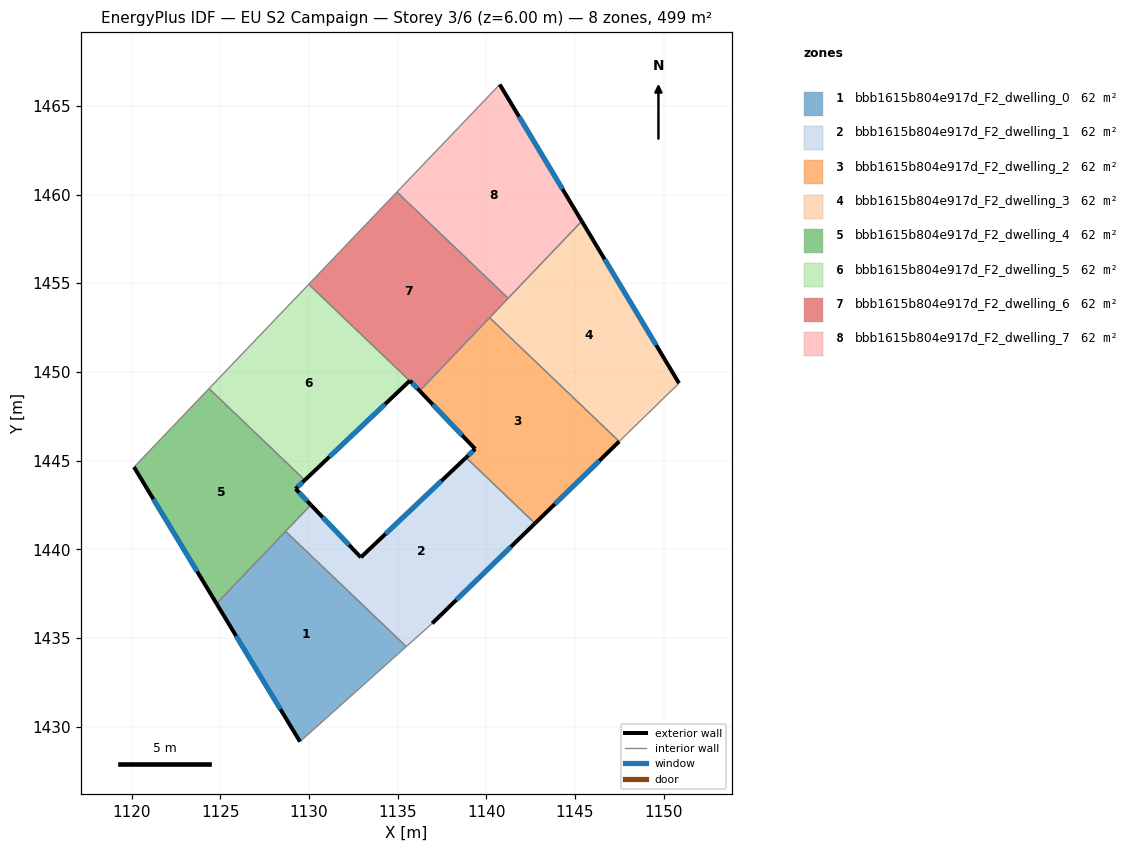
=== STOREY PLAN SPEC (per zone: floor XY polygon, exterior-wall plan segments, windows/doors) ===
zone 1: bbb1615b804e917d_F2_dwelling_0  (62.4 m²)
  floor: (1135.49, 1434.51) (1129.49, 1429.16) (1124.79, 1436.94) (1128.68, 1441.01)
  exterior wall: (1124.79, 1436.94) – (1129.49, 1429.16)  [9.1 m]
    window: (1125.89, 1435.11) – (1128.39, 1430.98)  [7.7 m²]
  interior walls: 3
zone 2: bbb1615b804e917d_F2_dwelling_1  (62.4 m²)
  floor: (1142.74, 1441.46) (1136.95, 1435.82) (1135.49, 1434.51) (1128.68, 1441.01) (1130.11, 1442.50) (1132.92, 1439.55) (1138.86, 1445.17)
  exterior wall: (1132.92, 1439.55) – (1130.11, 1442.50)  [4.1 m]
    window: (1132.26, 1440.24) – (1130.77, 1441.81)  [3.4 m²]
  exterior wall: (1138.86, 1445.17) – (1132.92, 1439.55)  [8.2 m]
    window: (1137.46, 1443.85) – (1134.32, 1440.87)  [6.9 m²]
  exterior wall: (1136.95, 1435.82) – (1142.74, 1441.46)  [8.1 m]
    window: (1138.31, 1437.14) – (1141.38, 1440.13)  [6.8 m²]
  interior walls: 4
zone 3: bbb1615b804e917d_F2_dwelling_2  (62.4 m²)
  floor: (1147.49, 1446.08) (1142.74, 1441.46) (1138.86, 1445.17) (1139.37, 1445.66) (1136.24, 1448.93) (1140.18, 1453.06)
  exterior wall: (1136.24, 1448.93) – (1139.37, 1445.66)  [4.5 m]
    window: (1136.98, 1448.16) – (1138.64, 1446.43)  [3.8 m²]
  exterior wall: (1142.74, 1441.46) – (1147.49, 1446.08)  [6.6 m]
    window: (1143.86, 1442.54) – (1146.38, 1444.99)  [5.6 m²]
  exterior wall: (1139.37, 1445.66) – (1138.86, 1445.17)  [0.7 m]
    window: (1139.25, 1445.54) – (1138.98, 1445.28)  [0.6 m²]
  interior walls: 4
zone 4: bbb1615b804e917d_F2_dwelling_3  (62.4 m²)
  floor: (1145.38, 1458.50) (1150.86, 1449.36) (1147.49, 1446.08) (1140.18, 1453.06)
  exterior wall: (1150.86, 1449.36) – (1145.38, 1458.50)  [10.7 m]
    window: (1149.58, 1451.51) – (1146.67, 1456.35)  [9.0 m²]
  interior walls: 4
zone 5: bbb1615b804e917d_F2_dwelling_4  (62.4 m²)
  floor: (1129.77, 1443.90) (1129.25, 1443.41) (1130.11, 1442.50) (1124.79, 1436.94) (1120.14, 1444.63) (1124.36, 1449.06)
  exterior wall: (1120.14, 1444.63) – (1124.79, 1436.94)  [9.0 m]
    window: (1121.23, 1442.83) – (1123.70, 1438.74)  [7.6 m²]
  exterior wall: (1129.25, 1443.41) – (1129.77, 1443.90)  [0.7 m]
    window: (1129.37, 1443.52) – (1129.64, 1443.78)  [0.6 m²]
  exterior wall: (1130.11, 1442.50) – (1129.25, 1443.41)  [1.2 m]
    window: (1129.90, 1442.72) – (1129.45, 1443.19)  [1.1 m²]
  interior walls: 4
zone 6: bbb1615b804e917d_F2_dwelling_5  (62.4 m²)
  floor: (1135.68, 1449.50) (1129.77, 1443.90) (1124.36, 1449.06) (1129.99, 1454.94)
  exterior wall: (1129.77, 1443.90) – (1135.68, 1449.50)  [8.1 m]
    window: (1131.16, 1445.21) – (1134.29, 1448.18)  [6.9 m²]
  interior walls: 3
zone 7: bbb1615b804e917d_F2_dwelling_6  (62.4 m²)
  floor: (1141.23, 1454.15) (1136.26, 1448.95) (1136.24, 1448.93) (1135.69, 1449.51) (1135.68, 1449.50) (1129.99, 1454.94) (1134.96, 1460.14)
  exterior wall: (1135.68, 1449.50) – (1135.69, 1449.51)  [0.0 m]
  exterior wall: (1135.69, 1449.51) – (1136.24, 1448.93)  [0.8 m]
    window: (1135.82, 1449.37) – (1136.11, 1449.06)  [0.7 m²]
  interior walls: 6
zone 8: bbb1615b804e917d_F2_dwelling_7  (62.4 m²)
  floor: (1140.76, 1466.21) (1145.38, 1458.50) (1141.23, 1454.15) (1134.96, 1460.14)
  exterior wall: (1145.38, 1458.50) – (1140.76, 1466.21)  [9.0 m]
    window: (1144.29, 1460.31) – (1141.84, 1464.40)  [7.6 m²]
  interior walls: 3

=== DERIVED (storey summary) ===
Building: EU S2 Campaign
Storey: 3 of 6  (floor level z = 6.00 m)
Storey gross floor area: 499.4 m²
Zones on this storey: 8
  - bbb1615b804e917d_F2_dwelling_0: floor 62.4 m²; exterior wall 9.1 m (27.3 m²); 1 window(s) 7.7 m²; WWR 28.1%
  - bbb1615b804e917d_F2_dwelling_1: floor 62.4 m²; exterior wall 20.3 m (61.0 m²); 3 window(s) 17.2 m²; WWR 28.1%
  - bbb1615b804e917d_F2_dwelling_2: floor 62.4 m²; exterior wall 11.9 m (35.6 m²); 3 window(s) 10.0 m²; WWR 28.1%
  - bbb1615b804e917d_F2_dwelling_3: floor 62.4 m²; exterior wall 10.7 m (32.0 m²); 1 window(s) 9.0 m²; WWR 28.1%
  - bbb1615b804e917d_F2_dwelling_4: floor 62.4 m²; exterior wall 11.0 m (32.9 m²); 3 window(s) 9.2 m²; WWR 28.1%
  - bbb1615b804e917d_F2_dwelling_5: floor 62.4 m²; exterior wall 8.1 m (24.4 m²); 1 window(s) 6.9 m²; WWR 28.1%
  - bbb1615b804e917d_F2_dwelling_6: floor 62.4 m²; exterior wall 0.8 m (2.4 m²); 1 window(s) 0.7 m²; WWR 27.7%
  - bbb1615b804e917d_F2_dwelling_7: floor 62.4 m²; exterior wall 9.0 m (27.0 m²); 1 window(s) 7.6 m²; WWR 28.1%
Zone adjacency (shared interzone walls):
  - bbb1615b804e917d_F2_dwelling_0 ↔ bbb1615b804e917d_F2_dwelling_1
  - bbb1615b804e917d_F2_dwelling_0 ↔ bbb1615b804e917d_F2_dwelling_4
  - bbb1615b804e917d_F2_dwelling_1 ↔ bbb1615b804e917d_F2_dwelling_2
  - bbb1615b804e917d_F2_dwelling_1 ↔ bbb1615b804e917d_F2_dwelling_4
  - bbb1615b804e917d_F2_dwelling_2 ↔ bbb1615b804e917d_F2_dwelling_3
  - bbb1615b804e917d_F2_dwelling_2 ↔ bbb1615b804e917d_F2_dwelling_6
  - bbb1615b804e917d_F2_dwelling_3 ↔ bbb1615b804e917d_F2_dwelling_6
  - bbb1615b804e917d_F2_dwelling_3 ↔ bbb1615b804e917d_F2_dwelling_7
  - bbb1615b804e917d_F2_dwelling_4 ↔ bbb1615b804e917d_F2_dwelling_5
  - bbb1615b804e917d_F2_dwelling_5 ↔ bbb1615b804e917d_F2_dwelling_6
  - bbb1615b804e917d_F2_dwelling_6 ↔ bbb1615b804e917d_F2_dwelling_7